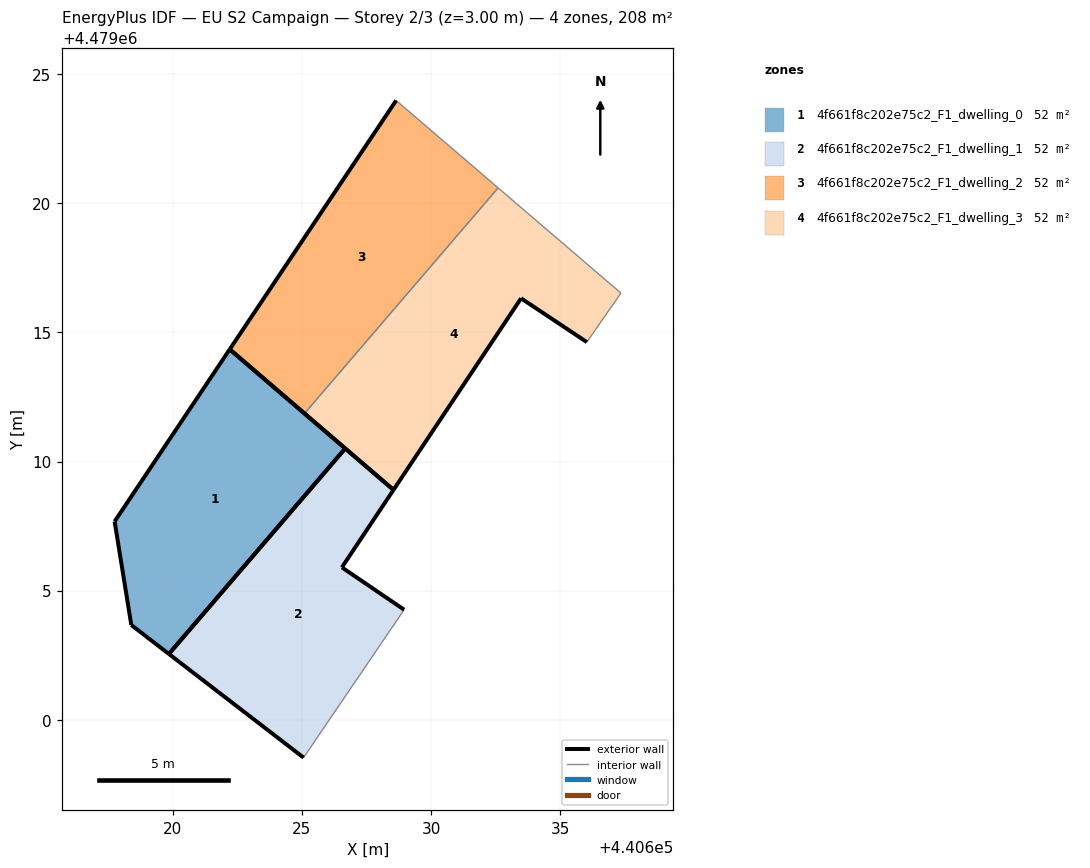
=== STOREY PLAN SPEC (per zone: floor XY polygon, exterior-wall plan segments, windows/doors) ===
zone 1: 4f661f8c202e75c2_F1_dwelling_0  (51.9 m²)
  floor: (440619.84, 4479002.54) (440626.68, 4479010.51) (440622.20, 4479014.35) (440617.74, 4479007.68) (440618.39, 4479003.67)
  exterior wall: (440619.84, 4479002.54) – (440618.39, 4479003.67)  [1.8 m]
  exterior wall: (440618.39, 4479003.67) – (440617.74, 4479007.68)  [4.1 m]
  exterior wall: (440617.74, 4479007.68) – (440622.20, 4479014.35)  [8.0 m]
  exterior wall: (440622.20, 4479014.35) – (440626.68, 4479010.51)  [5.9 m]
  exterior wall: (440626.68, 4479010.51) – (440619.84, 4479002.54)  [10.5 m]
zone 2: 4f661f8c202e75c2_F1_dwelling_1  (51.9 m²)
  floor: (440625.06, 4478998.53) (440628.96, 4479004.26) (440626.55, 4479005.90) (440628.55, 4479008.90) (440626.68, 4479010.51) (440619.84, 4479002.54)
  exterior wall: (440625.06, 4478998.53) – (440619.84, 4479002.54)  [6.6 m]
  exterior wall: (440626.68, 4479010.51) – (440628.55, 4479008.90)  [2.5 m]
  exterior wall: (440628.55, 4479008.90) – (440626.55, 4479005.90)  [3.6 m]
  exterior wall: (440626.55, 4479005.90) – (440628.96, 4479004.26)  [2.9 m]
  exterior wall: (440619.84, 4479002.54) – (440626.68, 4479010.51)  [10.5 m]
  interior walls: 1
zone 3: 4f661f8c202e75c2_F1_dwelling_2  (51.9 m²)
  floor: (440625.10, 4479011.86) (440632.60, 4479020.60) (440628.65, 4479023.99) (440622.20, 4479014.35)
  exterior wall: (440622.20, 4479014.35) – (440628.65, 4479023.99)  [11.6 m]
  exterior wall: (440625.10, 4479011.86) – (440622.20, 4479014.35)  [3.8 m]
  interior walls: 2
zone 4: 4f661f8c202e75c2_F1_dwelling_3  (51.9 m²)
  floor: (440636.04, 4479014.63) (440637.36, 4479016.53) (440632.60, 4479020.60) (440625.10, 4479011.86) (440628.55, 4479008.90) (440633.49, 4479016.32)
  exterior wall: (440633.49, 4479016.32) – (440628.55, 4479008.90)  [8.9 m]
  exterior wall: (440628.55, 4479008.90) – (440625.10, 4479011.86)  [4.5 m]
  exterior wall: (440636.04, 4479014.63) – (440633.49, 4479016.32)  [3.1 m]
  interior walls: 3

=== DERIVED (storey summary) ===
Building: EU S2 Campaign
Storey: 2 of 3  (floor level z = 3.00 m)
Storey gross floor area: 207.8 m²
Zones on this storey: 4
  - 4f661f8c202e75c2_F1_dwelling_0: floor 51.9 m²; exterior wall 30.3 m (90.9 m²); WWR 0.0%
  - 4f661f8c202e75c2_F1_dwelling_1: floor 51.9 m²; exterior wall 26.1 m (78.2 m²); WWR 0.0%
  - 4f661f8c202e75c2_F1_dwelling_2: floor 51.9 m²; exterior wall 15.4 m (46.2 m²); WWR 0.0%
  - 4f661f8c202e75c2_F1_dwelling_3: floor 51.9 m²; exterior wall 16.5 m (49.6 m²); WWR 0.0%
Zone adjacency (shared interzone walls):
  - 4f661f8c202e75c2_F1_dwelling_2 ↔ 4f661f8c202e75c2_F1_dwelling_3